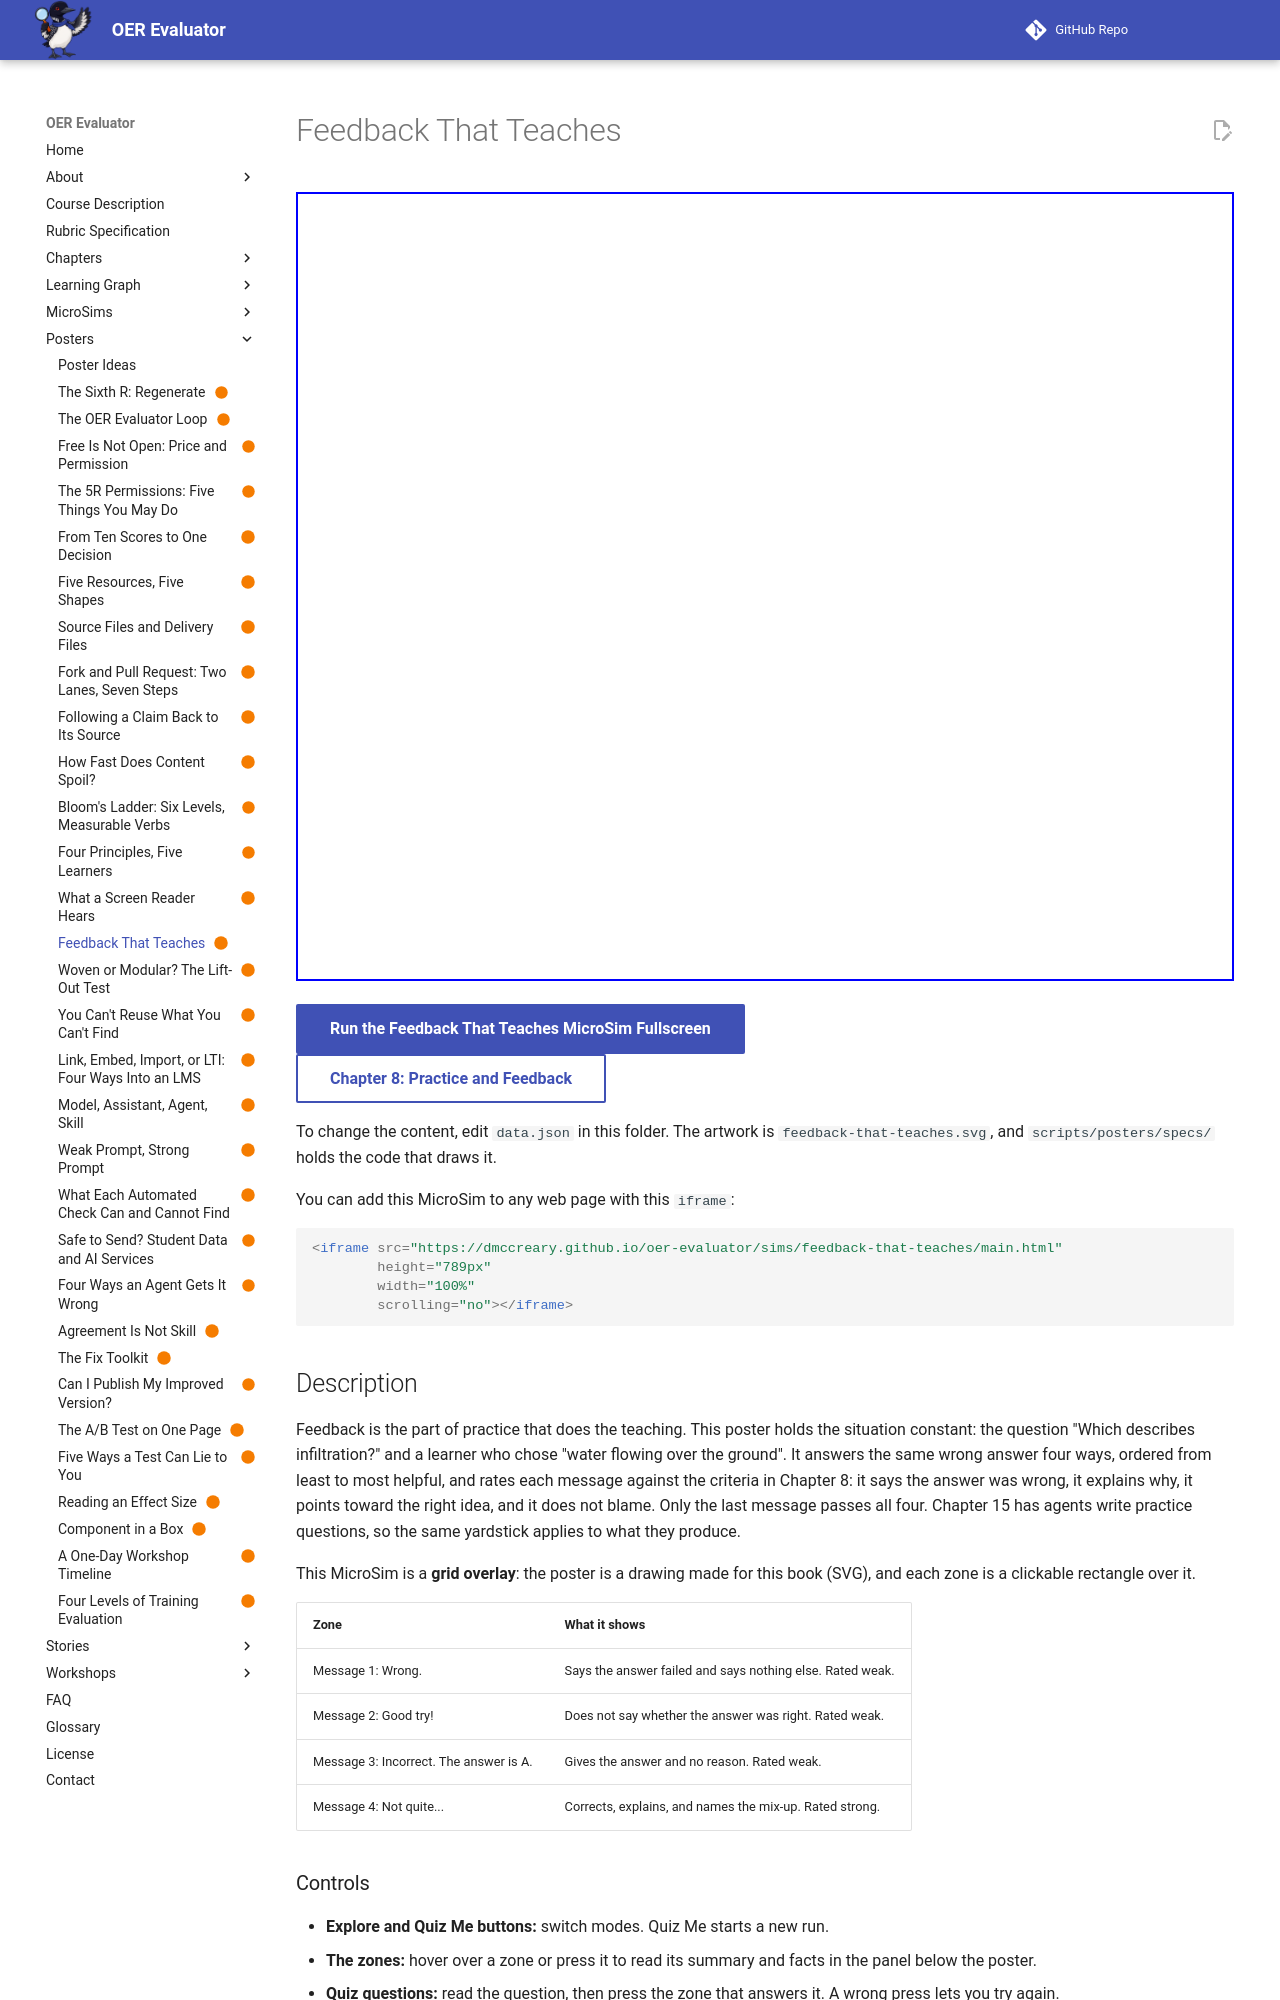

repository: dmccreary/oer-evaluator · page: sims/feedback-that-teaches/index.html · generator: mkdocs

---
title: "Feedback That Teaches"
description: "One question and one wrong answer, answered four ways, with each message rated against four criteria; only the last one passes all four."
image: /sims/feedback-that-teaches/feedback-that-teaches.png
og:image: /sims/feedback-that-teaches/feedback-that-teaches.png
twitter:image: /sims/feedback-that-teaches/feedback-that-teaches.png
social:
   cards: false
status: built
hide:
  - toc
---

# Feedback That Teaches

<iframe src="main.html" height="789px" width="100%" scrolling="no"></iframe>

[Run the Feedback That Teaches MicroSim Fullscreen](./main.html){ .md-button .md-button--primary }
<br/>
[Chapter 8: Practice and Feedback](../../chapters/08-practice-feedback/index.md){ .md-button }

To change the content, edit `data.json` in this folder. The artwork is `feedback-that-teaches.svg`, and `scripts/posters/specs/` holds the code that draws it.

You can add this MicroSim to any web page with this `iframe`:

```html
<iframe src="https://dmccreary.github.io/oer-evaluator/sims/feedback-that-teaches/main.html"
        height="789px"
        width="100%"
        scrolling="no"></iframe>
```

## Description

Feedback is the part of practice that does the teaching. This poster holds the situation constant: the question "Which describes infiltration?" and a learner who chose "water flowing over the ground". It answers the same wrong answer four ways, ordered from least to most helpful, and rates each message against the criteria in Chapter 8: it says the answer was wrong, it explains why, it points toward the right idea, and it does not blame. Only the last message passes all four. Chapter 15 has agents write practice questions, so the same yardstick applies to what they produce.

This MicroSim is a **grid overlay**: the poster is a drawing made for this book (SVG), and each zone is a clickable rectangle over it.

| Zone | What it shows |
|---|---|
| Message 1: Wrong. | Says the answer failed and says nothing else. Rated weak. |
| Message 2: Good try! | Does not say whether the answer was right. Rated weak. |
| Message 3: Incorrect. The answer is A. | Gives the answer and no reason. Rated weak. |
| Message 4: Not quite... | Corrects, explains, and names the mix-up. Rated strong. |

### Controls

- **Explore and Quiz Me buttons:** switch modes. Quiz Me starts a new run.
- **The zones:** hover over a zone or press it to read its summary and facts in the panel below the poster.
- **Quiz questions:** read the question, then press the zone that answers it. A wrong press lets you try again.
- **Try Again:** repeats the quiz after the last question.
